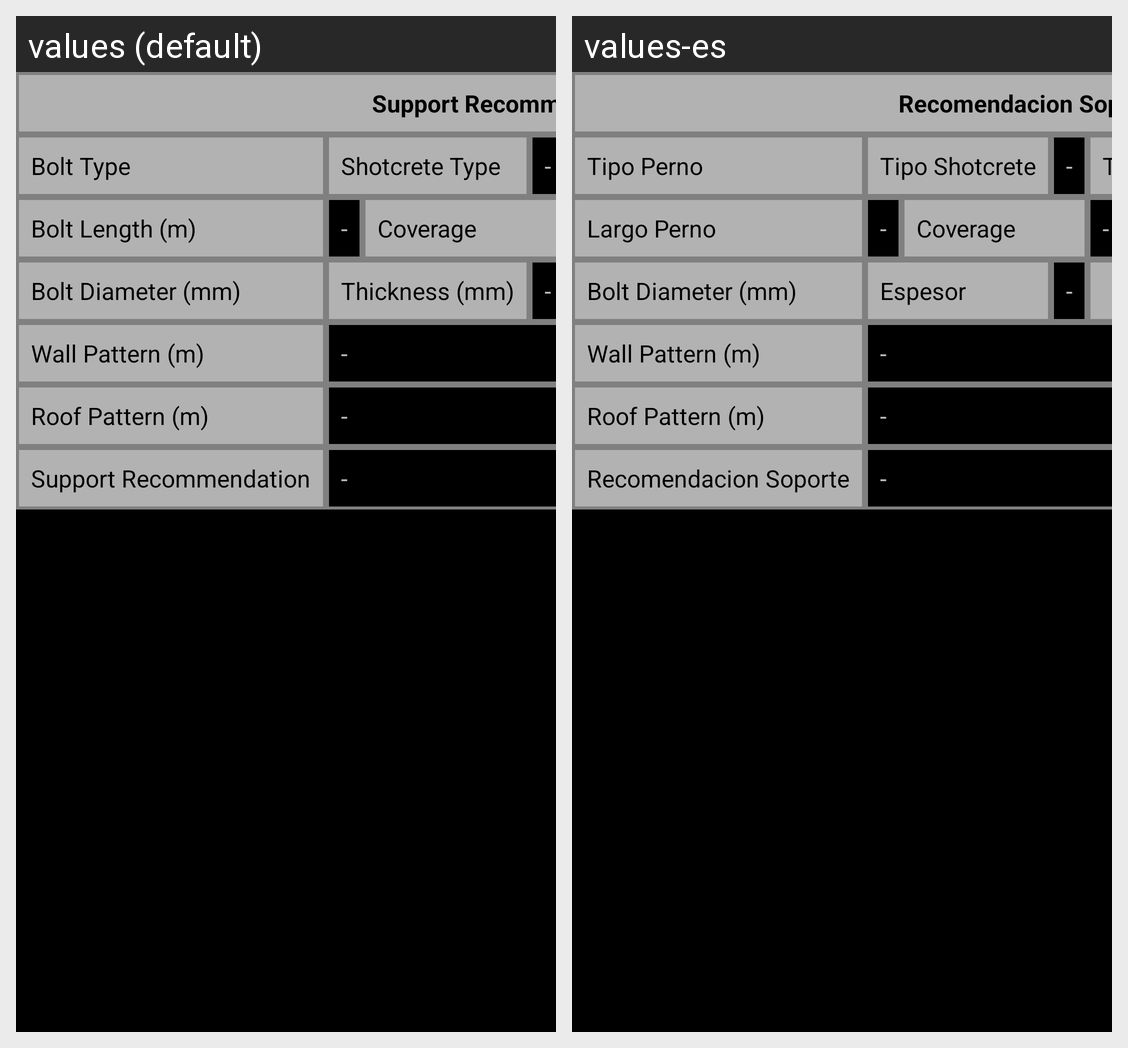

Strings drawn on this Android screen and how each of the app's shown locales translates them:
Android screen res/layout/summary_report_soporte.xml rendered under 2 locales, left to right: values (default), values-es. Device: Nexus 5 (rendered at 1080×1920; each locale shown at half size, 540×960, under a caption strip naming it); theme CustomAppTheme.
Strings drawn on this screen, with the default value and each locale's value (text and hints the layout hard-codes, and strings that could not be matched under every locale, appear in the picture but are not listed):

report_recomenda_soporte
  values: Support Recommendation
  values-es: Recomendacion Soporte

report_tipo_perno
  values: Bolt Type
  values-es: Tipo Perno

report_tipo_shotcrete
  values: Shotcrete Type
  values-es: Tipo Shotcrete

report_largo_perno
  values: Bolt Length (m)
  values-es: Largo Perno

report_shotcrete_cobertura
  values: Coverage
  values-es: Coverage  [not translated; the default value is used]

report_mesh_cobertura
  values: Coverage
  values-es: Coverage  [not translated; the default value is used]

report_diametro_perno
  values: Bolt Diameter (mm)
  values-es: Bolt Diameter (mm)  [not translated; the default value is used]

report_espesor_shotcrete
  values: Thickness (mm)
  values-es: Espesor

report_wall_pattern
  values: Wall Pattern (m)
  values-es: Wall Pattern (m)  [not translated; the default value is used]

report_roof_pattern
  values: Roof Pattern (m)
  values-es: Roof Pattern (m)  [not translated; the default value is used]
